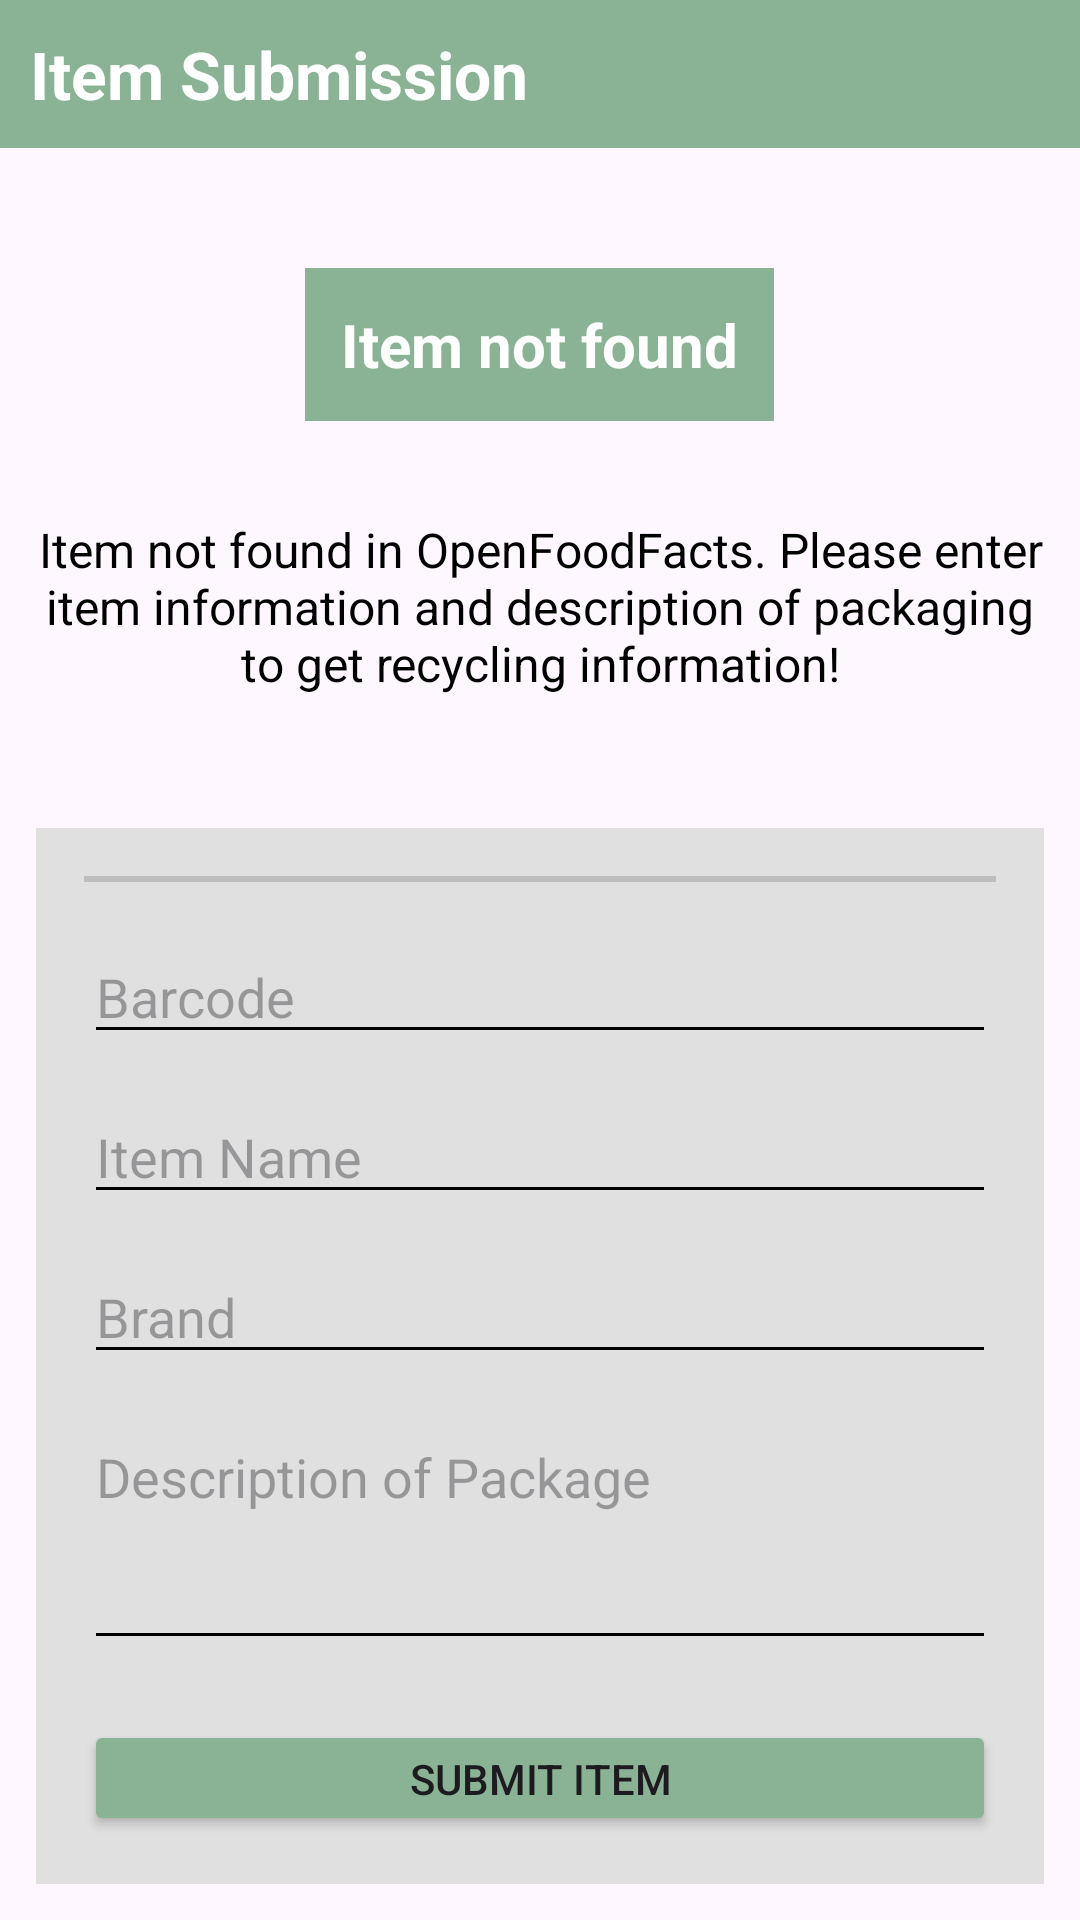

Here is an Android app screen rendered from its layout file. Give the layout XML and the strings, colors and styles it references.
<!-- AndroidManifest.xml: application theme Theme.RecyclingApp -->
<!-- res/layout/submission_fragment.xml -->
<?xml version="1.0" encoding="utf-8"?>
<androidx.constraintlayout.widget.ConstraintLayout
    xmlns:android="http://schemas.android.com/apk/res/android"
    xmlns:app="http://schemas.android.com/apk/res-auto"
    android:layout_width="match_parent"
    android:layout_height="match_parent">

    <LinearLayout
        android:layout_width="match_parent"
        android:layout_height="match_parent"
        android:orientation="vertical">

        
        <TextView
            android:id="@+id/submission_header"
            android:layout_width="match_parent"
            android:layout_height="wrap_content"
            android:background="@color/green"
            android:textColor="@color/white"
            android:textSize="22sp"
            android:padding="10dp"
            android:textStyle="bold"
            android:text="Item Submission"/>

        
        <TextView
            android:id="@+id/title_text"
            android:layout_width="wrap_content"
            android:layout_height="wrap_content"
            android:background="@color/green"
            android:layout_marginTop="40dp"
            android:layout_gravity="center"
            android:layout_marginBottom="20dp"
            android:text="Item not found"
            android:textColor="@color/white"
            android:textSize="20sp"
            android:textStyle="bold"
            android:padding="12dp"
            android:gravity="center"/>

        
        <TextView
            android:id="@+id/instruction_text"
            android:layout_width="wrap_content"
            android:layout_height="wrap_content"
            android:text="Item not found in OpenFoodFacts. Please enter item information and description of packaging to get recycling information!"
            android:textColor="@color/black"
            android:textSize="16sp"
            android:layout_gravity="center"
            android:padding="12dp"
            android:layout_marginBottom="20dp"
            android:gravity="center"/>

        
        <LinearLayout
            android:layout_width="match_parent"
            android:layout_height="wrap_content"
            android:layout_margin="12dp"
            android:padding="16dp"
            android:orientation="vertical"
            android:background="@color/shade">

            
            <View
                android:layout_width="match_parent"
                android:layout_height="2dp"
                android:background="@color/light_grey"
                android:layout_marginBottom="16dp"/>

            
            <EditText
                android:id="@+id/barcode_text"
                android:layout_width="match_parent"
                android:layout_height="wrap_content"
                android:hint="Barcode"
                android:layout_marginBottom="12dp"
                android:inputType="number"
                android:enabled="false"
            />

            
            <EditText
                android:id="@+id/item_name_box"
                android:layout_width="match_parent"
                android:layout_height="wrap_content"
                android:hint="Item Name"
                android:layout_marginBottom="12dp"/>

            <EditText
                android:id="@+id/brand_box"
                android:layout_width="match_parent"
                android:layout_height="wrap_content"
                android:hint="Brand"
                android:layout_marginBottom="12dp"/>

            <EditText
                android:id="@+id/description_box"
                android:layout_width="match_parent"
                android:layout_height="wrap_content"
                android:hint="Description of Package"
                android:layout_marginBottom="20dp"
                android:minLines="3"
                android:gravity="top"
                android:inputType="textMultiLine"/>

            <Button
                android:id="@+id/submit_button"
                android:layout_width="match_parent"
                android:layout_height="wrap_content"
                android:text="Submit Item"
                app:backgroundTint="@color/green"/>

        </LinearLayout>

    </LinearLayout>

</androidx.constraintlayout.widget.ConstraintLayout>
<!-- resources referenced by this layout -->
<resources>
  <color name="black">#FF000000</color>
  <color name="green">#89b394</color>
  <color name="light_grey">#bdbdbd</color>
  <color name="shade">#e0e0e0</color>
  <color name="white">#FFFFFFFF</color>
  <style name="Theme.RecyclingApp" parent="Base.Theme.RecyclingApp" />
  <style name="Base.Theme.RecyclingApp" parent="Theme.Material3.DayNight.NoActionBar">
          
          <item name="colorControlNormal">@null</item>
          <item name="iconTint">@null</item>
          
      </style>
</resources>
